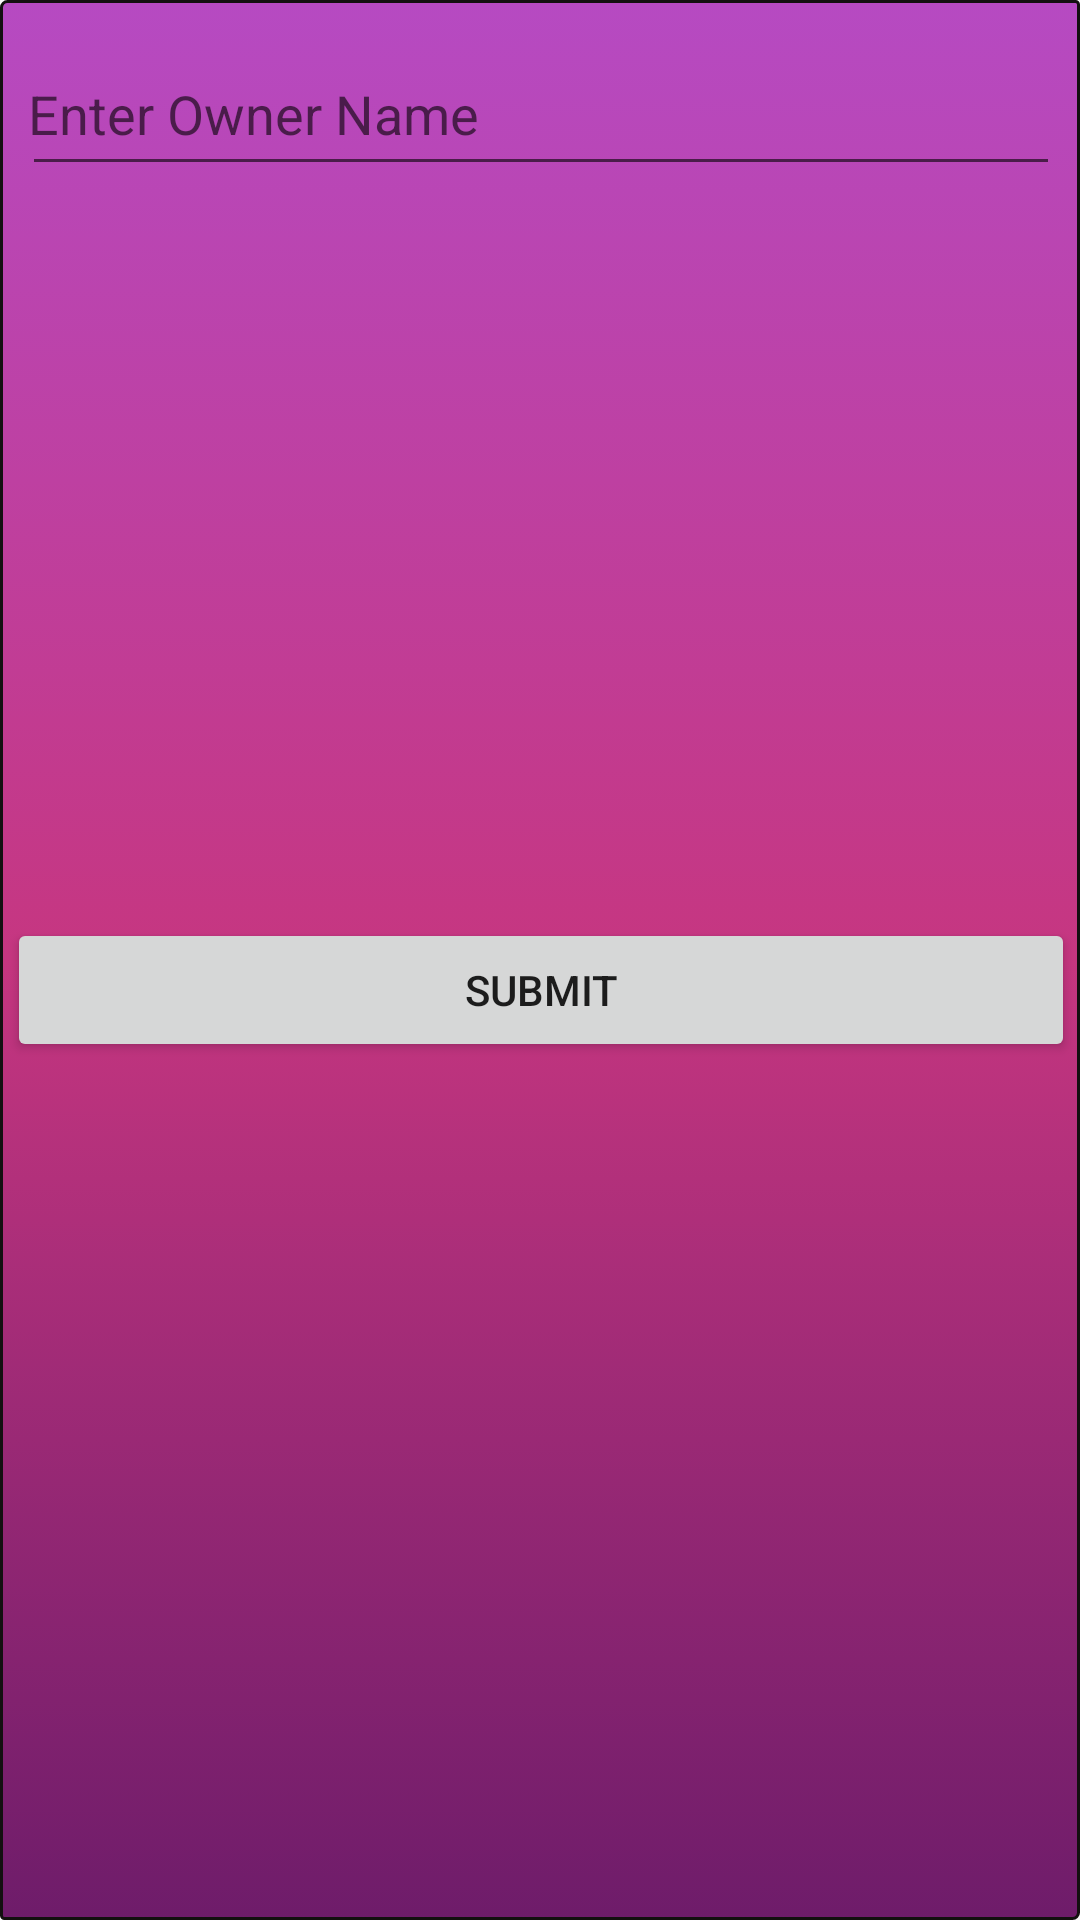

The Android layout XML behind this screen, and the referenced resources:
<!-- AndroidManifest.xml: application theme Theme.DBE1 -->
<!-- res/layout/activity_get_owner_value_by_user.xml -->
<?xml version="1.0" encoding="utf-8"?>
<android.support.constraint.ConstraintLayout xmlns:android="http://schemas.android.com/apk/res/android"
    xmlns:app="http://schemas.android.com/apk/res-auto"
    xmlns:tools="http://schemas.android.com/tools"
    android:layout_width="match_parent"
    android:layout_height="match_parent"
    tools:context=".owners.GetOwnerValueByUser"
    android:background="@drawable/input">


    <LinearLayout
        android:layout_width="366dp"
        android:layout_height="632dp"
        android:orientation="vertical"
        android:padding="5dp"
        app:layout_constraintBottom_toBottomOf="parent"
        app:layout_constraintEnd_toEndOf="parent"
        app:layout_constraintHorizontal_bias="0.5"
        app:layout_constraintStart_toStartOf="parent"
        app:layout_constraintTop_toTopOf="parent">

        <EditText
            android:id="@+id/ownerNameByUser"
            android:layout_width="match_parent"
            android:layout_height="wrap_content"
            android:layout_margin="5dp"
            android:ems="10"
            android:hint="Enter Owner Name"
            android:inputType="textPersonName"
            android:minHeight="48dp"
            android:padding="2dp" />

        <Space
            android:layout_width="354dp"
            android:layout_height="239dp" />

        <Button
            android:id="@+id/btnSubmitOwnerDetails"
            android:layout_width="match_parent"
            android:layout_height="wrap_content"
            android:text="Submit" />

    </LinearLayout>
</android.support.constraint.ConstraintLayout>
<!-- resources referenced by this layout -->
<resources>
  <!-- drawable input (drawable) -->
  <?xml version="1.0" encoding="utf-8"?>
  <selector xmlns:android="http://schemas.android.com/apk/res/android">
      <item>
          <shape>
              <gradient
                  android:startColor="#B64AC2"
                  android:endColor="#6E1C6A"
                  android:centerColor="#C63680"
                  android:angle="40"/>
              <stroke
                  android:width="1dp"
                  android:color="#131010"
                  />
              <corners android:radius="1dp"
                  android:topLeftRadius="2dp"
                  android:bottomRightRadius="2dp"/>
          </shape>
      </item>
  </selector>
  <style name="Theme.DBE1" parent="Theme.AppCompat.Light.DarkActionBar">
          
          <item name="colorPrimary">#0D2A91</item>
          <item name="colorPrimaryDark">@color/ic_launcher_player_1_background</item>
          <item name="colorAccent">#061447</item>
          
      </style>
  <color name="ic_launcher_player_1_background">#202539</color>
</resources>
